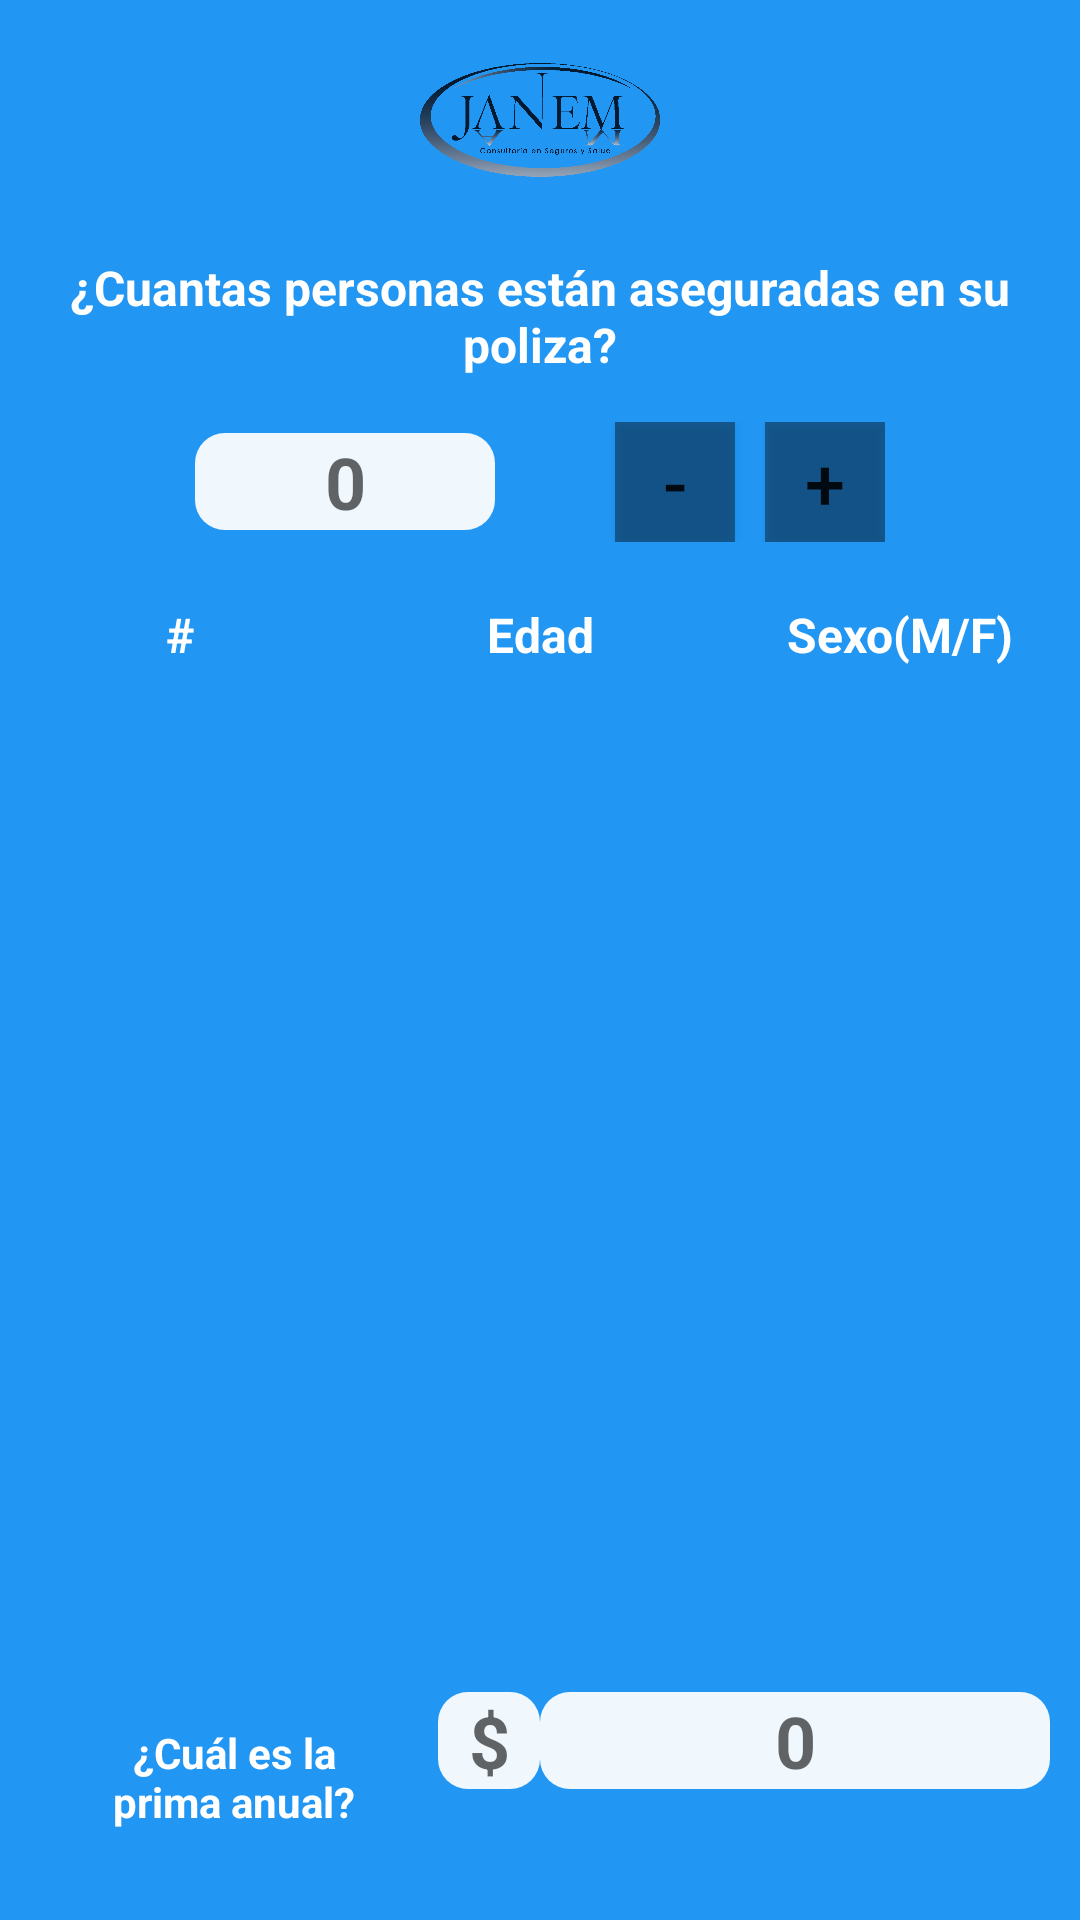

Write the Android layout XML for this screen, with the resource values it uses.
<!-- AndroidManifest.xml: application theme AppTheme -->
<!-- res/layout/wizard_fragment_personas.xml -->
<LinearLayout
    xmlns:android="http://schemas.android.com/apk/res/android"
    xmlns:tools="http://schemas.android.com/tools"
    android:layout_width="match_parent"
    android:layout_height="match_parent"
    android:background="#2196F3"
    android:orientation="vertical">


    <LinearLayout
        android:layout_weight="1"
        android:layout_width="match_parent"
        android:layout_height="0dp"
        android:background="#2196F3"
        android:orientation="vertical"
        tools:context="mx.com.cesarcorona.proyeccciondegastos.activities.MainWizardActivity">


        <ImageView
            android:layout_gravity="center"
            android:src="@drawable/ranem2"
            android:layout_margin="0dp"
            android:layout_width="80dp"
            android:layout_height="80dp" />

        <TextView
            android:id="@+id/fullscreen_content"
            android:layout_width="wrap_content"
            android:layout_height="wrap_content"
            android:gravity="center"
            android:layout_marginTop="0dp"
            android:padding="5dp"
            android:keepScreenOn="true"
            android:text="@string/cuantas_personas_est_n_aseguradas_en_su_poliza"
            android:textColor="#FFF"
            android:textSize="16sp"
            android:textStyle="bold" />

        <LinearLayout
            android:layout_gravity="center"
            android:orientation="horizontal"
            android:layout_margin="10dp"
            android:layout_width="wrap_content"
            android:layout_height="wrap_content">


            <EditText
                android:id="@+id/num_persons"
                android:inputType="none"
                android:editable="false"
                android:textStyle="bold"
                android:textSize="24sp"
                android:gravity="center"
                android:hint="0"
                android:background="@drawable/white_rounded"
                android:layout_width="100dp"
                android:layout_marginRight="40dp"
                android:layout_height="wrap_content" />

            <Button
                android:id="@+id/minus_button"
                android:textColor="@color/ms_white"
                android:textSize="24sp"
                android:text="-"
                android:layout_marginRight="10dp"
                android:background="@color/black_overlay"
                android:layout_width="40dp"
                android:layout_height="40dp" />
            <Button
                android:id="@+id/plus_button"
                android:textColor="@color/ms_white"
                android:textSize="24sp"
                android:text="+"
                android:background="@color/black_overlay"
                android:layout_width="40dp"
                android:layout_height="40dp" />

        </LinearLayout>

        <LinearLayout
            android:layout_marginTop="10dp"
            android:orientation="vertical"
            android:layout_width="match_parent"
            android:layout_height="40dp">

            <LinearLayout
                android:orientation="horizontal"
                android:layout_width="match_parent"
                android:layout_height="wrap_content">

                <TextView
                    android:gravity="center"
                    android:text="#"
                    android:textSize="16sp"
                    android:textColor="#FFF"
                    android:textStyle="bold"
                    android:layout_weight="1"
                    android:layout_width="0dp"
                    android:layout_height="match_parent"
                    />
                <TextView
                    android:gravity="center"
                    android:text="Edad"
                    android:textSize="16sp"
                    android:textColor="#FFF"
                    android:textStyle="bold"
                    android:layout_weight="1"
                    android:layout_width="0dp"
                    android:layout_height="match_parent"
                    />
                <TextView
                    android:gravity="center"
                    android:text="Sexo(M/F)"
                    android:textSize="16sp"
                    android:textColor="#FFF"
                    android:textStyle="bold"
                    android:layout_weight="1"
                    android:layout_width="0dp"
                    android:layout_height="match_parent"
                    />



            </LinearLayout>





        </LinearLayout>
        <ListView
            android:id="@+id/list_personas"
            android:layout_width="match_parent"
            android:layout_height="match_parent"></ListView>






    </LinearLayout>

    <LinearLayout
        android:layout_alignParentBottom="true"
        android:layout_gravity="center"
        android:orientation="horizontal"
        android:layout_margin="10dp"
        android:layout_width="match_parent"
        android:layout_height="wrap_content">


        <TextView
            android:layout_weight="40"
            android:layout_width="0dp"
            android:layout_height="wrap_content"
            android:gravity="center"
            android:layout_marginTop="0dp"
            android:padding="20dp"
            android:keepScreenOn="true"
            android:text="¿Cuál es la prima anual?"
            android:textColor="#FFF"
            android:textSize="14sp"
            android:textStyle="bold" />


        <EditText
            android:layout_weight="10"
            android:inputType="none"
            android:editable="false"
            android:textStyle="bold"
            android:textSize="24sp"
            android:gravity="center"
            android:hint="$"
            android:background="@drawable/white_rounded"
            android:layout_width="0dp"
            android:layout_marginRight="0dp"
            android:layout_height="wrap_content" />

        <EditText
            android:layout_weight="50"
            android:id="@+id/prima_anual"
            android:inputType="number"
            android:textStyle="bold"
            android:textSize="24sp"
            android:gravity="center"
            android:hint="0"
            android:imeOptions="actionDone"
            android:layout_marginLeft="0dp"
            android:background="@drawable/white_rounded"
            android:layout_width="0dp"
            android:layout_marginRight="0dp"
            android:layout_height="wrap_content" />



    </LinearLayout>








</LinearLayout>
<!-- resources referenced by this layout -->
<resources>
  <color name="black_overlay">#66000000</color>
  <!-- drawable ranem2: png bitmap (drawable-xxhdpi, 104413 bytes) -->
  <!-- drawable white_rounded (drawable) -->
  <?xml version="1.0" encoding="utf-8"?>
  <shape xmlns:android="http://schemas.android.com/apk/res/android"
      android:shape="rectangle">
      <solid android:color="#EEFFFFFF" />
      <corners android:bottomRightRadius="10dp"
          android:bottomLeftRadius="10dp"
          android:topRightRadius="10dp"
          android:topLeftRadius="10dp"/>
  </shape>
  <string name="cuantas_personas_est_n_aseguradas_en_su_poliza">¿Cuantas personas están aseguradas en su poliza?</string>
  <style name="AppTheme" parent="Theme.AppCompat.Light.NoActionBar">
          
          <item name="colorPrimary">@color/colorPrimary</item>
          <item name="colorPrimaryDark">@color/colorPrimaryDark</item>
          <item name="colorAccent">@color/colorAccent</item>
      </style>
  <color name="colorPrimary">#2196F3</color>
  <color name="colorPrimaryDark">#039BE5</color>
  <color name="colorAccent">#0288D1</color>
</resources>
